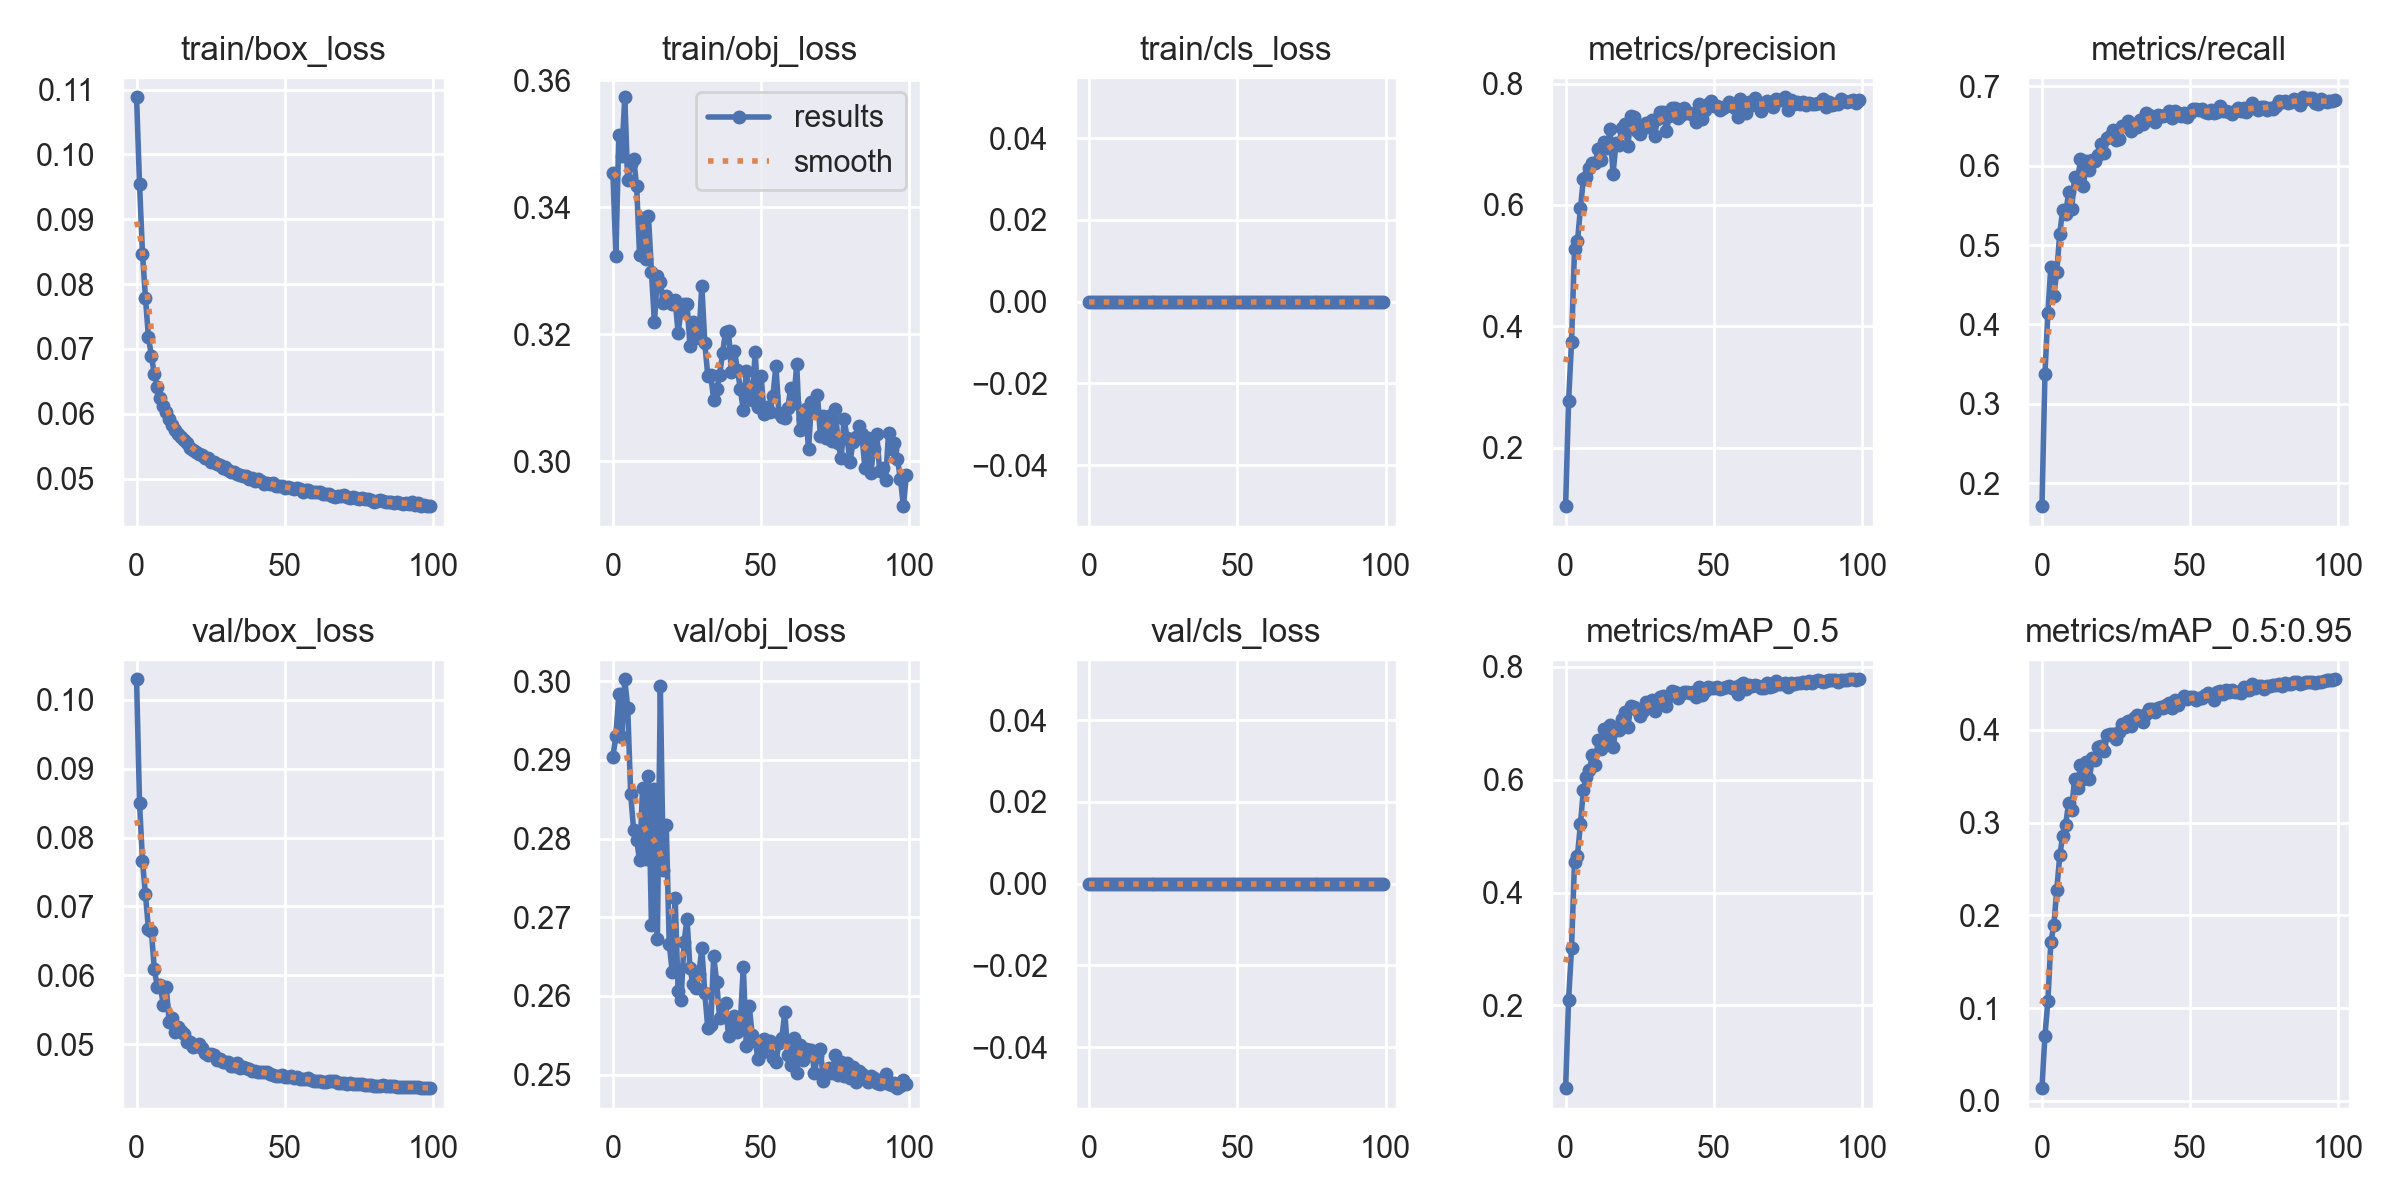

Values plotted in this chart, from the file beside it:
epoch, train/box_loss, train/obj_loss, train/cls_loss, metrics/precision, metrics/recall, metrics/mAP_0.5, metrics/mAP_0.5:0.95, val/box_loss, val/obj_loss, val/cls_loss, x/lr0, x/lr1, x/lr2
0, 0.1088, 0.3454, 0, 0.1038, 0.1711, 0.05329, 0.0137, 0.103, 0.2904, 0, 0.07011, 0.003321, 0.003321
1, 0.09546, 0.3323, 0, 0.2765, 0.3372, 0.2098, 0.07025, 0.08504, 0.293, 0, 0.04004, 0.006589, 0.006589
2, 0.08471, 0.3514, 0, 0.3743, 0.4143, 0.3014, 0.1075, 0.07659, 0.2984, 0, 0.00991, 0.00979, 0.00979
3, 0.07791, 0.3482, 0, 0.5268, 0.473, 0.4544, 0.171, 0.07175, 0.293, 0, 0.009703, 0.009703, 0.009703
4, 0.07182, 0.3573, 0, 0.5398, 0.4354, 0.4656, 0.1893, 0.06678, 0.3003, 0, 0.009703, 0.009703, 0.009703
5, 0.06895, 0.3443, 0, 0.5946, 0.4666, 0.5211, 0.2275, 0.06642, 0.2966, 0, 0.009604, 0.009604, 0.009604
6, 0.06608, 0.3468, 0, 0.6431, 0.5146, 0.582, 0.2646, 0.06089, 0.2856, 0, 0.009505, 0.009505, 0.009505
7, 0.06417, 0.3476, 0, 0.6458, 0.5446, 0.6053, 0.2855, 0.05837, 0.2811, 0, 0.009406, 0.009406, 0.009406
8, 0.06247, 0.3434, 0, 0.6606, 0.5394, 0.6165, 0.2977, 0.05862, 0.2799, 0, 0.009307, 0.009307, 0.009307
9, 0.06115, 0.3325, 0, 0.6696, 0.5664, 0.643, 0.3215, 0.05574, 0.2772, 0, 0.009208, 0.009208, 0.009208
10, 0.06021, 0.3384, 0, 0.6695, 0.545, 0.6253, 0.3135, 0.05839, 0.2864, 0, 0.009109, 0.009109, 0.009109
11, 0.05917, 0.3318, 0, 0.6919, 0.5859, 0.6697, 0.3471, 0.05322, 0.2774, 0, 0.00901, 0.00901, 0.00901
12, 0.05824, 0.3386, 0, 0.674, 0.5807, 0.6538, 0.3377, 0.05384, 0.2879, 0, 0.008911, 0.008911, 0.008911
13, 0.05751, 0.3298, 0, 0.704, 0.6081, 0.6895, 0.3617, 0.05175, 0.269, 0, 0.008812, 0.008812, 0.008812
14, 0.05688, 0.3219, 0, 0.6934, 0.5743, 0.6634, 0.3471, 0.05253, 0.2863, 0, 0.008713, 0.008713, 0.008713
15, 0.05644, 0.3291, 0, 0.725, 0.606, 0.696, 0.3649, 0.05201, 0.2672, 0, 0.008614, 0.008614, 0.008614
16, 0.05599, 0.3282, 0, 0.6517, 0.5949, 0.6574, 0.3468, 0.05156, 0.2994, 0, 0.008515, 0.008515, 0.008515
17, 0.05556, 0.325, 0, 0.7014, 0.607, 0.6903, 0.3695, 0.05038, 0.276, 0, 0.008416, 0.008416, 0.008416
18, 0.05477, 0.326, 0, 0.6994, 0.6054, 0.6886, 0.3678, 0.0503, 0.2817, 0, 0.008317, 0.008317, 0.008317
19, 0.05434, 0.3254, 0, 0.727, 0.6141, 0.707, 0.3811, 0.04964, 0.2666, 0, 0.008218, 0.008218, 0.008218
20, 0.0541, 0.3247, 0, 0.7337, 0.6278, 0.7199, 0.383, 0.04977, 0.2631, 0, 0.008119, 0.008119, 0.008119
21, 0.05378, 0.3254, 0, 0.6966, 0.6155, 0.6938, 0.377, 0.05009, 0.2725, 0, 0.00802, 0.00802, 0.00802
22, 0.05365, 0.3202, 0, 0.746, 0.6351, 0.7299, 0.3939, 0.04948, 0.2606, 0, 0.007921, 0.007921, 0.007921
23, 0.05324, 0.3238, 0, 0.7448, 0.6377, 0.7294, 0.3957, 0.04876, 0.2595, 0, 0.007822, 0.007822, 0.007822
24, 0.05313, 0.3248, 0, 0.7226, 0.6449, 0.7242, 0.3952, 0.04853, 0.2668, 0, 0.007723, 0.007723, 0.007723
25, 0.05249, 0.3248, 0, 0.7173, 0.633, 0.7128, 0.3899, 0.04855, 0.2698, 0, 0.007624, 0.007624, 0.007624
26, 0.05254, 0.3182, 0, 0.7324, 0.6335, 0.7224, 0.3976, 0.04848, 0.2635, 0, 0.007525, 0.007525, 0.007525
27, 0.05217, 0.322, 0, 0.7352, 0.6501, 0.7383, 0.4058, 0.04774, 0.2615, 0, 0.007426, 0.007426, 0.007426
28, 0.05206, 0.3197, 0, 0.7281, 0.6503, 0.7323, 0.4028, 0.04784, 0.2611, 0, 0.007327, 0.007327, 0.007327
29, 0.0516, 0.3194, 0, 0.7397, 0.6557, 0.7416, 0.4099, 0.04745, 0.2628, 0, 0.007228, 0.007228, 0.007228
30, 0.05174, 0.3277, 0, 0.7133, 0.6436, 0.7215, 0.4038, 0.0475, 0.266, 0, 0.007129, 0.007129, 0.007129
31, 0.05133, 0.3186, 0, 0.7417, 0.6515, 0.7403, 0.4126, 0.04738, 0.2604, 0, 0.00703, 0.00703, 0.00703
32, 0.05106, 0.3135, 0, 0.7536, 0.6493, 0.747, 0.4163, 0.0469, 0.2559, 0, 0.006931, 0.006931, 0.006931
33, 0.05106, 0.3136, 0, 0.7531, 0.6573, 0.7475, 0.4153, 0.04689, 0.2564, 0, 0.006832, 0.006832, 0.006832
34, 0.05076, 0.3096, 0, 0.7218, 0.6523, 0.7297, 0.4082, 0.04727, 0.2651, 0, 0.006733, 0.006733, 0.006733
35, 0.05058, 0.3113, 0, 0.7473, 0.6664, 0.7474, 0.4165, 0.04651, 0.2618, 0, 0.006634, 0.006634, 0.006634
36, 0.05045, 0.3135, 0, 0.7599, 0.6637, 0.7563, 0.422, 0.04665, 0.2572, 0, 0.006535, 0.006535, 0.006535
37, 0.05034, 0.3171, 0, 0.7596, 0.6614, 0.7549, 0.4222, 0.04664, 0.2575, 0, 0.006436, 0.006436, 0.006436
38, 0.04989, 0.3203, 0, 0.7436, 0.6552, 0.7444, 0.4187, 0.04639, 0.2591, 0, 0.006337, 0.006337, 0.006337
39, 0.05007, 0.3205, 0, 0.7483, 0.6643, 0.7525, 0.4237, 0.04616, 0.255, 0, 0.006238, 0.006238, 0.006238
40, 0.04969, 0.314, 0, 0.7593, 0.6622, 0.7559, 0.4247, 0.04613, 0.2567, 0, 0.006139, 0.006139, 0.006139
41, 0.04988, 0.3174, 0, 0.7516, 0.6628, 0.7556, 0.4239, 0.04606, 0.2575, 0, 0.00604, 0.00604, 0.00604
42, 0.04963, 0.3144, 0, 0.7521, 0.6634, 0.7528, 0.4269, 0.04604, 0.2554, 0, 0.005941, 0.005941, 0.005941
43, 0.04918, 0.3113, 0, 0.7479, 0.6695, 0.7549, 0.4288, 0.04594, 0.2568, 0, 0.005842, 0.005842, 0.005842
44, 0.04931, 0.308, 0, 0.7374, 0.6596, 0.746, 0.4239, 0.04595, 0.2637, 0, 0.005743, 0.005743, 0.005743
45, 0.04918, 0.3141, 0, 0.766, 0.6693, 0.764, 0.4323, 0.04563, 0.2537, 0, 0.005644, 0.005644, 0.005644
46, 0.04931, 0.3108, 0, 0.7412, 0.6658, 0.7494, 0.4271, 0.04549, 0.2587, 0, 0.005545, 0.005545, 0.005545
47, 0.04889, 0.3097, 0, 0.7563, 0.6623, 0.7575, 0.432, 0.04542, 0.255, 0, 0.005446, 0.005446, 0.005446
48, 0.04888, 0.3172, 0, 0.7659, 0.6667, 0.7642, 0.436, 0.04534, 0.2542, 0, 0.005347, 0.005347, 0.005347
49, 0.04886, 0.3085, 0, 0.771, 0.6616, 0.763, 0.4333, 0.04551, 0.252, 0, 0.005248, 0.005248, 0.005248
50, 0.04851, 0.3134, 0, 0.7623, 0.6669, 0.7623, 0.4353, 0.04534, 0.2527, 0, 0.005149, 0.005149, 0.005149
51, 0.04873, 0.3074, 0, 0.7628, 0.6716, 0.765, 0.4349, 0.04526, 0.2545, 0, 0.00505, 0.00505, 0.00505
52, 0.0485, 0.3085, 0, 0.7561, 0.6718, 0.7599, 0.432, 0.04539, 0.2536, 0, 0.004951, 0.004951, 0.004951
53, 0.04839, 0.3077, 0, 0.7599, 0.6698, 0.7633, 0.4348, 0.0451, 0.2543, 0, 0.004852, 0.004852, 0.004852
54, 0.0485, 0.3103, 0, 0.7626, 0.6709, 0.7637, 0.4344, 0.04531, 0.2521, 0, 0.004753, 0.004753, 0.004753
55, 0.04833, 0.315, 0, 0.7691, 0.6676, 0.7664, 0.438, 0.04492, 0.2515, 0, 0.004654, 0.004654, 0.004654
56, 0.04796, 0.3075, 0, 0.7631, 0.6663, 0.7617, 0.4392, 0.04494, 0.254, 0, 0.004555, 0.004555, 0.004555
57, 0.04821, 0.307, 0, 0.7605, 0.6701, 0.7637, 0.4371, 0.04492, 0.2547, 0, 0.004456, 0.004456, 0.004456
58, 0.04817, 0.3067, 0, 0.7457, 0.666, 0.752, 0.432, 0.04505, 0.2579, 0, 0.004357, 0.004357, 0.004357
59, 0.04793, 0.3084, 0, 0.7739, 0.6678, 0.7677, 0.441, 0.04479, 0.2524, 0, 0.004258, 0.004258, 0.004258
... 40 more rows
